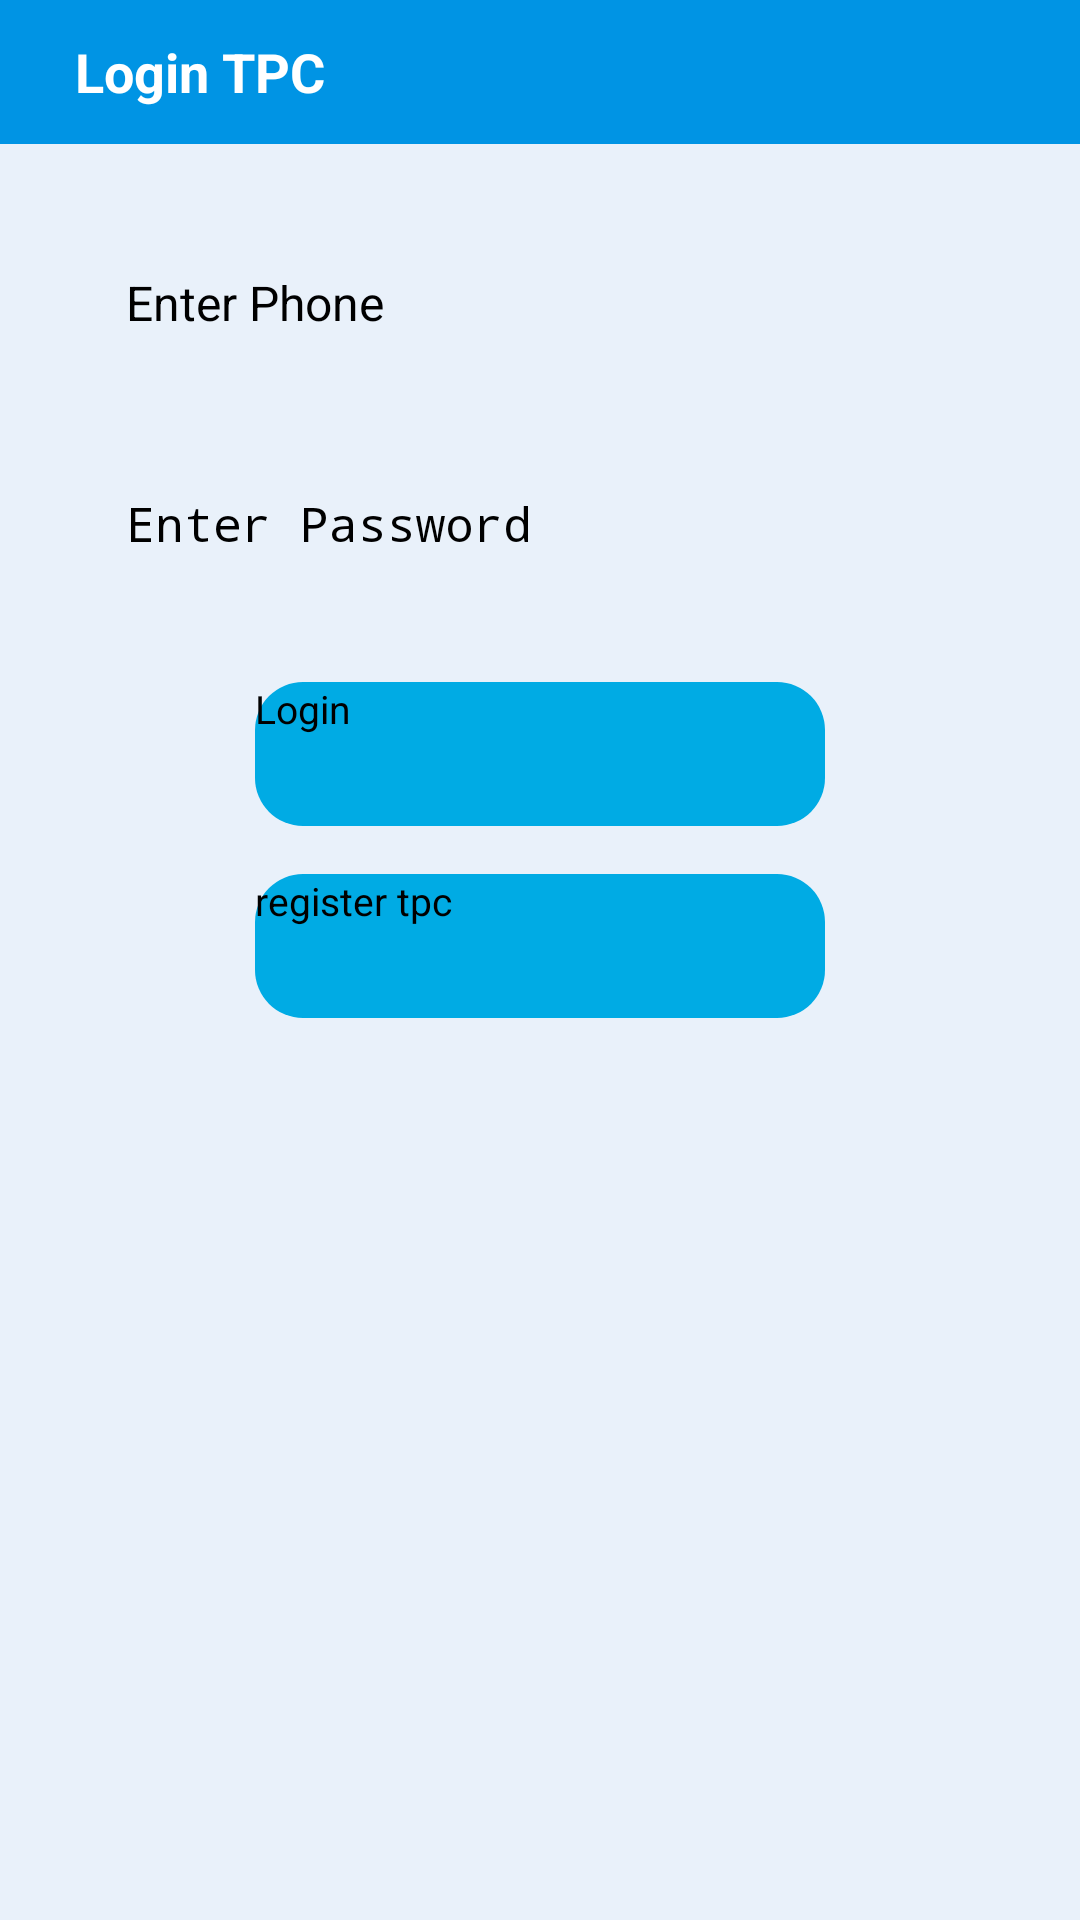

The Android layout XML behind this screen, and the referenced resources:
<!-- AndroidManifest.xml: application theme Theme.PlacementApp -->
<!-- res/layout/tpo_login.xml -->
<ScrollView xmlns:android="http://schemas.android.com/apk/res/android"
    xmlns:tools="http://schemas.android.com/tools"
    android:id="@+id/scrollView1"
    android:background="#E9F1FA"
    android:layout_width="fill_parent"
    android:layout_height="match_parent" >

    <LinearLayout
        android:layout_width="fill_parent"
        android:layout_height="match_parent"
        android:background="#E9F1FA"
        android:orientation="vertical" >

        <LinearLayout
            android:layout_width="fill_parent"
            android:layout_height="48dp"
            android:layout_alignParentTop="true"
            android:background="#0094E4"
            android:orientation="horizontal" >



            <TextView
                android:layout_width="wrap_content"
                android:layout_height="wrap_content"
                android:layout_gravity="center_horizontal|center_vertical"
                android:layout_marginLeft="25dp"
                android:text="Login TPC"
                android:textColor="#ffffff"
                android:textSize="18sp"
                android:textStyle="bold" />


        </LinearLayout>

        <LinearLayout
            android:layout_width="fill_parent"
            android:layout_height="fill_parent"
            android:layout_marginBottom="30dp"
            android:layout_marginLeft="16dp"
            android:layout_marginRight="16dp"
            android:layout_marginTop="16dp"
            android:background="#E9F1FA"
            android:gravity="center_horizontal"
            android:orientation="vertical" >

            <EditText
                android:id="@+id/etTPOid"
                android:layout_margin="10dp"
                android:layout_width="match_parent"
                android:layout_height="wrap_content"
                android:background="@drawable/edittext_background"
                android:padding="16dp"
                android:textColor="#000000"
                android:textSize="16sp"
                android:hint="Enter Phone"
                android:drawablePadding="8dp"
                />

            <EditText
                android:id="@+id/etTPOPass"
                android:layout_margin="10dp"
                android:layout_width="match_parent"
                android:layout_height="wrap_content"
                android:background="@drawable/edittext_background"
                android:padding="16dp"
                android:textColor="#000000"
                android:textSize="16sp"
                android:drawablePadding="8dp"
                android:hint="Enter Password"
                android:password="true" />


            <Button
                android:id="@+id/btnLoginTPO"
                android:layout_width="190dp"
                android:layout_height="48dp"
                android:layout_gravity="center_horizontal"
                android:layout_marginTop="16dp"
                android:background="@drawable/box_background"
                android:text="Login"
                android:backgroundTint="#00ABE4"
                android:textSize="13dp"
                tools:ignore="TextSizeCheck" />


            <Button
                android:id="@+id/tvRegister"
                android:layout_width="190dp"
                android:layout_height="48dp"
                android:layout_gravity="center_horizontal"
                android:layout_marginTop="16dp"
                android:background="@drawable/box_background"
                android:text="register tpc"
                android:backgroundTint="#00ABE4"
                android:textSize="13dp"
                tools:ignore="TextSizeCheck" />














        </LinearLayout>
    </LinearLayout>

</ScrollView>
<!-- resources referenced by this layout -->
<resources>
  <!-- drawable box_background (drawable) -->
  <?xml version="1.0" encoding="utf-8"?>
  <shape xmlns:android="http://schemas.android.com/apk/res/android">
      <solid android:color="#F70D1A" /> 
      <corners android:radius="16dp" /> 
  </shape>
  <style name="Theme.PlacementApp" parent="Theme.AppCompat.Light.DarkActionBar">
          
          <item name="colorPrimary">@color/purple_200</item>
          <item name="colorPrimaryDark">@color/purple_700</item>
          <item name="colorAccent">@color/teal_200</item>
          
      </style>
  <color name="purple_200">#FFBB86FC</color>
  <color name="purple_700">#FF3700B3</color>
  <color name="teal_200">#FF03DAC5</color>
</resources>
